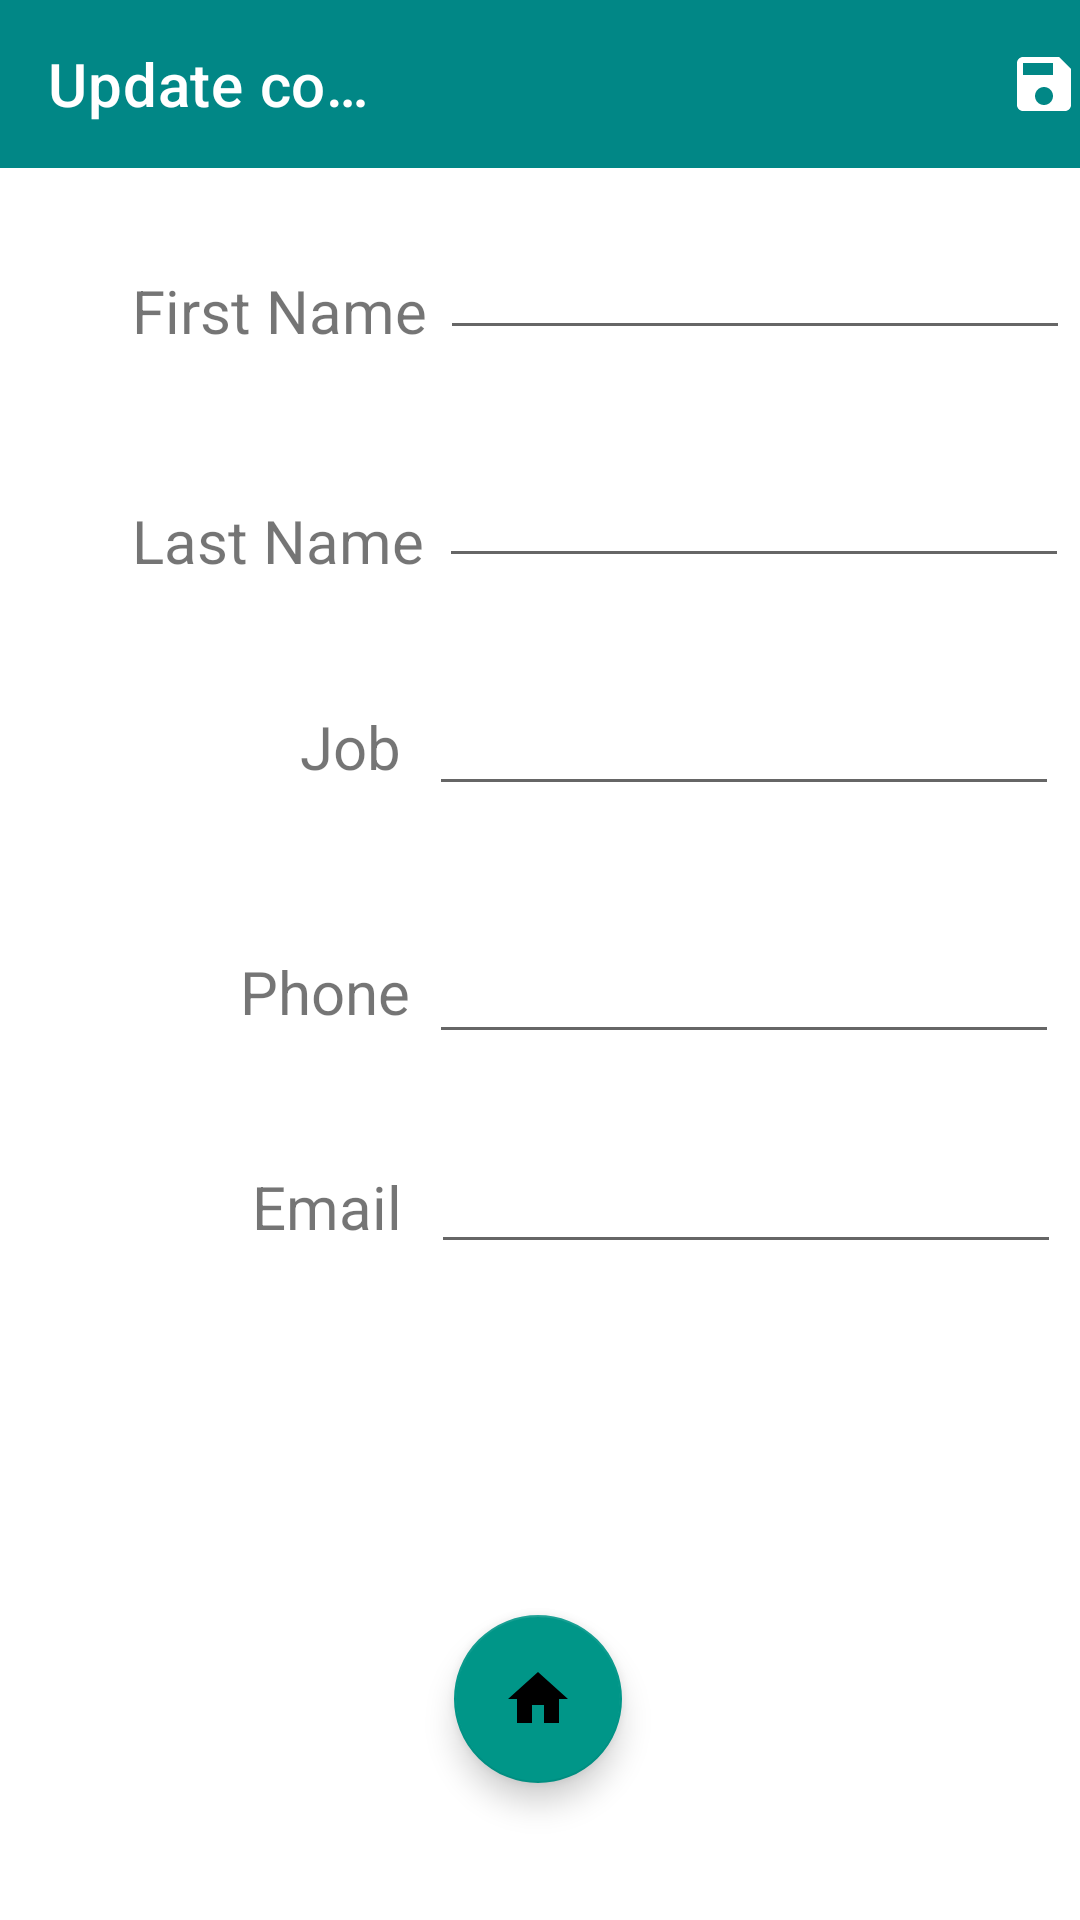

The Android layout XML behind this screen, and the referenced resources:
<!-- AndroidManifest.xml: activity theme Theme.AnnuaireProfessionnel.NoActionBar -->
<!-- res/layout/activity_edit.xml -->
<?xml version="1.0" encoding="utf-8"?>

<androidx.constraintlayout.widget.ConstraintLayout xmlns:android="http://schemas.android.com/apk/res/android"
    xmlns:app="http://schemas.android.com/apk/res-auto"
    xmlns:tools="http://schemas.android.com/tools"
    android:layout_width="match_parent"
    android:layout_height="match_parent"
    tools:context=".addActivity">

    <com.google.android.material.appbar.AppBarLayout
        android:id="@+id/appBarLayout"
        android:layout_width="match_parent"
        android:layout_height="wrap_content"
        android:theme="@style/Theme.AnnuaireProfessionnel.AppBarOverlay"
        tools:ignore="MissingConstraints">

        <androidx.appcompat.widget.Toolbar
            android:id="@+id/toolbar"
            android:layout_width="match_parent"
            android:layout_height="wrap_content"
            android:background="?attr/colorPrimary"
            android:minHeight="?attr/actionBarSize"
            android:theme="?attr/actionBarTheme"
            app:title="@string/Edit_title">

            <ImageButton
                android:id="@+id/btn_save"
                android:layout_width="wrap_content"
                android:layout_height="wrap_content"
                android:layout_marginStart="210dp"
                android:layout_marginLeft="210dp"
                android:background="#00FFFFFF"
                android:onClick="save"
                app:layout_constraintBottom_toBottomOf="parent"
                app:layout_constraintEnd_toEndOf="parent"
                app:layout_constraintHorizontal_bias="0.498"
                app:layout_constraintStart_toStartOf="parent"
                app:layout_constraintTop_toTopOf="parent"
                app:layout_constraintVertical_bias="0.888"
                app:srcCompat="@drawable/save"
                tools:ignore="VectorDrawableCompat" />

        </androidx.appcompat.widget.Toolbar>


    </com.google.android.material.appbar.AppBarLayout>
    <TextView
        android:id="@+id/Email"
        style="@style/h2"
        android:layout_width="wrap_content"
        android:layout_height="wrap_content"
        android:layout_marginStart="84dp"
        android:layout_marginLeft="84dp"
        android:text="Email"
        app:layout_constraintBottom_toBottomOf="parent"
        app:layout_constraintStart_toStartOf="parent"
        app:layout_constraintTop_toTopOf="parent"
        app:layout_constraintVertical_bias="0.634" />

    <TextView
        android:id="@+id/ID"
        android:layout_width="match_parent"
        android:layout_height="wrap_content"
        android:focusable="false"
        android:text=""
        android:visibility="gone"
        tools:ignore="MissingConstraints" />
    <TextView
        android:id="@+id/Phone"
        style="@style/h2"
        android:layout_width="wrap_content"
        android:layout_height="wrap_content"
        android:layout_marginStart="80dp"
        android:layout_marginLeft="80dp"
        android:text="Phone"
        app:layout_constraintBottom_toBottomOf="parent"
        app:layout_constraintStart_toStartOf="parent"
        app:layout_constraintTop_toTopOf="parent"
        app:layout_constraintVertical_bias="0.517"
        tools:ignore="MissingConstraints" />

    <EditText

        android:id="@+id/lastNameInput"
        android:layout_width="wrap_content"
        android:layout_height="wrap_content"
        android:ems="10"
        android:inputType="textPersonName"
        app:layout_constraintBottom_toBottomOf="parent"
        app:layout_constraintEnd_toEndOf="parent"
        app:layout_constraintHorizontal_bias="0.578"
        app:layout_constraintStart_toEndOf="@+id/LastName"
        app:layout_constraintTop_toTopOf="parent"
        app:layout_constraintVertical_bias="0.253" />

    <EditText
        android:id="@+id/phoneInput"
        android:layout_width="wrap_content"
        android:layout_height="wrap_content"
        android:ems="10"
        android:inputType="textPersonName"
        app:layout_constraintBottom_toBottomOf="parent"
        app:layout_constraintEnd_toEndOf="parent"
        app:layout_constraintHorizontal_bias="0.48"
        app:layout_constraintStart_toEndOf="@+id/Phone"
        app:layout_constraintTop_toTopOf="parent"
        app:layout_constraintVertical_bias="0.518"
        tools:ignore="UnknownId" />

    <EditText
        android:id="@+id/firstNameInput"
        android:layout_width="wrap_content"
        android:layout_height="wrap_content"
        android:ems="10"
        android:inputType="textPersonName"
        app:layout_constraintBottom_toBottomOf="parent"
        app:layout_constraintEnd_toEndOf="parent"
        app:layout_constraintHorizontal_bias="0.562"
        app:layout_constraintStart_toEndOf="@+id/FirstName"
        app:layout_constraintTop_toTopOf="parent"
        app:layout_constraintVertical_bias="0.126" />

    <EditText
        android:id="@+id/jobInput"
        android:layout_width="wrap_content"
        android:layout_height="wrap_content"
        android:ems="10"
        android:inputType="textPersonName"
        app:layout_constraintBottom_toBottomOf="parent"
        app:layout_constraintEnd_toEndOf="parent"
        app:layout_constraintHorizontal_bias="0.578"
        app:layout_constraintStart_toEndOf="@+id/Job"
        app:layout_constraintTop_toTopOf="parent"
        app:layout_constraintVertical_bias="0.38" />

    <EditText
        android:id="@+id/emailInput"
        android:layout_width="wrap_content"
        android:layout_height="wrap_content"
        android:ems="10"
        android:inputType="textPersonName"
        app:layout_constraintBottom_toBottomOf="parent"
        app:layout_constraintEnd_toEndOf="parent"
        app:layout_constraintHorizontal_bias="0.597"
        app:layout_constraintStart_toEndOf="@+id/Email"
        app:layout_constraintTop_toTopOf="parent"
        app:layout_constraintVertical_bias="0.635" />

    <TextView
        android:id="@+id/Job"
        style="@style/h2"
        android:layout_width="wrap_content"
        android:layout_height="wrap_content"
        android:layout_marginStart="100dp"
        android:layout_marginLeft="100dp"
        android:text="Job"
        app:layout_constraintBottom_toBottomOf="parent"
        app:layout_constraintStart_toStartOf="parent"
        app:layout_constraintTop_toTopOf="parent"
        app:layout_constraintVertical_bias="0.384"
        tools:ignore="MissingConstraints" />

    <TextView
        android:id="@+id/FirstName"
        style="@style/h2"
        android:layout_width="wrap_content"
        android:layout_height="wrap_content"
        android:layout_marginStart="44dp"
        android:layout_marginLeft="44dp"

        android:text="First Name"
        app:layout_constraintBottom_toBottomOf="parent"
        app:layout_constraintStart_toStartOf="parent"
        app:layout_constraintTop_toTopOf="parent"
        app:layout_constraintVertical_bias="0.147" />

    <TextView
        android:id="@+id/LastName"
        style="@style/h2"
        android:layout_width="wrap_content"
        android:layout_height="wrap_content"
        android:layout_marginStart="44dp"
        android:layout_marginLeft="44dp"
        android:text="Last Name"
        app:layout_constraintBottom_toBottomOf="parent"
        app:layout_constraintStart_toStartOf="parent"
        app:layout_constraintTop_toTopOf="parent"
        app:layout_constraintVertical_bias="0.272"
        tools:ignore="MissingConstraints" />

    <com.google.android.material.floatingactionbutton.FloatingActionButton
        android:id="@+id/floatingActionButton"
        android:layout_width="wrap_content"
        android:layout_height="wrap_content"
        android:clickable="true"
        app:backgroundTint="#009688"
        app:layout_constraintBottom_toBottomOf="parent"
        app:layout_constraintEnd_toEndOf="parent"
        app:layout_constraintHorizontal_bias="0.498"
        app:layout_constraintStart_toStartOf="parent"
        app:layout_constraintTop_toTopOf="parent"
        app:layout_constraintVertical_bias="0.922"
        app:srcCompat="@drawable/home" />
</androidx.constraintlayout.widget.ConstraintLayout>
<!-- resources referenced by this layout -->
<resources>
  <!-- drawable home (drawable) -->
  <vector xmlns:android="http://schemas.android.com/apk/res/android"
      android:width="34dp"
      android:height="34dp"
      android:viewportWidth="24"
      android:viewportHeight="24"
      >
    <path
        android:fillColor="@color/darkBlue"
        android:pathData="M10,20v-6h4v6h5v-8h3L12,3 2,12h3v8z"/>
  </vector>
  <!-- drawable save (drawable) -->
  <vector xmlns:android="http://schemas.android.com/apk/res/android"
      android:width="24dp"
      android:height="24dp"
      android:viewportWidth="24"
      android:viewportHeight="24"
      android:tint="?attr/colorControlNormal">
    <path
        android:fillColor="#F7F8FB"
        android:pathData="M17,3L5,3c-1.11,0 -2,0.9 -2,2v14c0,1.1 0.89,2 2,2h14c1.1,0 2,-0.9 2,-2L21,7l-4,-4zM12,19c-1.66,0 -3,-1.34 -3,-3s1.34,-3 3,-3 3,1.34 3,3 -1.34,3 -3,3zM15,9L5,9L5,5h10v4z"/>
  </vector>
  <string name="Edit_title">Update contact</string>
  <style name="Theme.AnnuaireProfessionnel.AppBarOverlay" parent="ThemeOverlay.AppCompat.Dark.ActionBar" />
  <style name="h2">
          <item name="fontWeight">100</item>
          <item name="android:textSize">20dp</item>
      </style>
  <style name="Theme.AnnuaireProfessionnel.NoActionBar">
          <item name="windowActionBar">false</item>
          <item name="windowNoTitle">true</item>
      </style>
  <color name="darkBlue">#3F51B5</color>
</resources>
